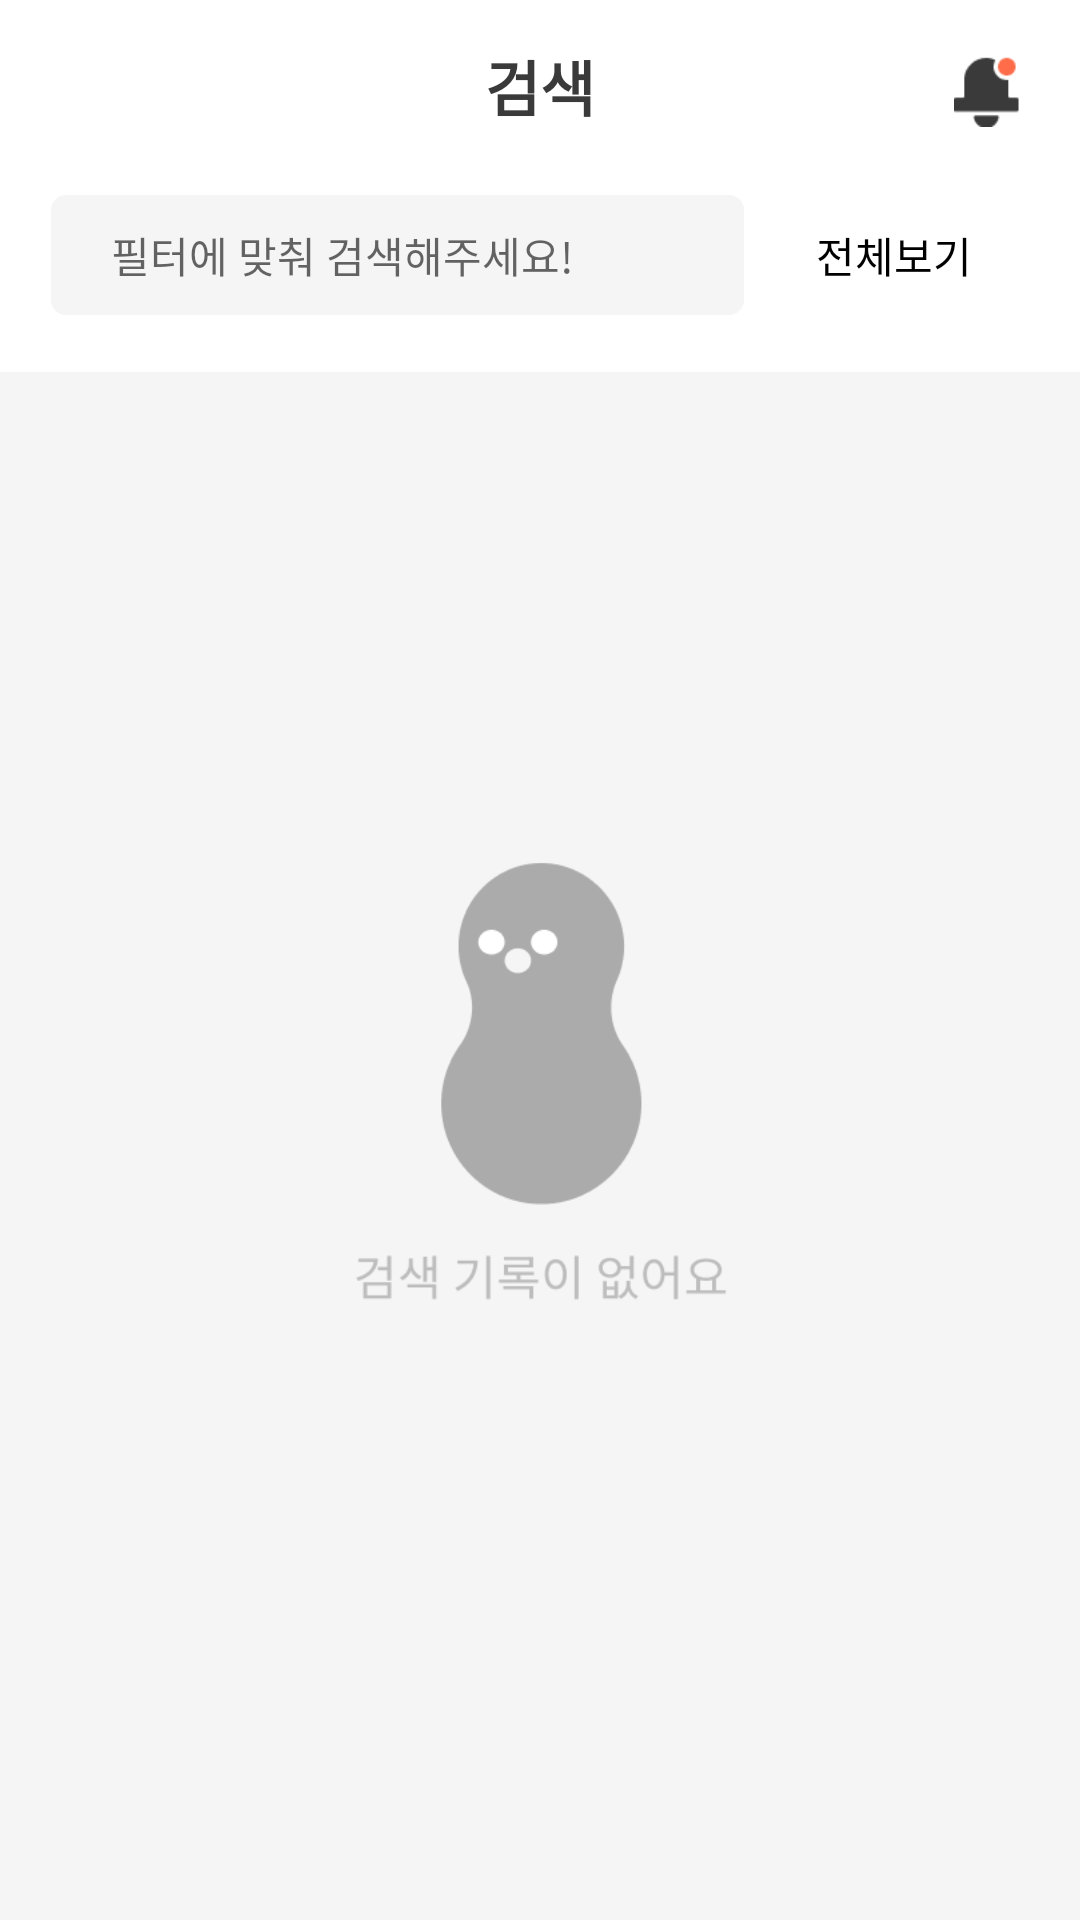

Reconstruct the res/layout file that produces this screen, plus the resources it refers to.
<!-- AndroidManifest.xml: application theme Theme.BookNuts -->
<!-- res/layout/fragment_search.xml -->
<?xml version="1.0" encoding="utf-8"?>
<LinearLayout
    xmlns:android="http://schemas.android.com/apk/res/android"
    xmlns:app="http://schemas.android.com/apk/res-auto"
    xmlns:tools="http://schemas.android.com/tools"
    android:layout_width="match_parent"
    android:layout_height="match_parent"
    android:orientation="vertical"
    tools:context=".view.adapter.fragment.SearchFragment">

    <LinearLayout
        android:layout_width="match_parent"
        android:layout_height="wrap_content"
        android:orientation="vertical"
        android:paddingBottom="14dp">

        <LinearLayout
            android:layout_width="match_parent"
            android:layout_height="60dp"
            android:layout_gravity="center_vertical"
            android:orientation="horizontal">

            <TextView
                android:id="@+id/textView6"
                android:layout_width="match_parent"
                android:layout_height="wrap_content"
                android:layout_marginTop="14dp"
                android:layout_marginBottom="10dp"
                android:gravity="center"
                android:text="검색"
                android:textColor="@color/grey_900"
                android:textSize="20dp"
                android:textStyle="bold" />

            <ImageView
                android:id="@+id/imageView14"
                android:layout_width="22dp"
                android:layout_height="wrap_content"
                android:layout_gravity="center"
                android:src="@drawable/icon_alarm_b"
                android:translationX="-42dp" />
        </LinearLayout>

        <LinearLayout
            android:layout_width="match_parent"
            android:layout_height="match_parent"
            android:layout_marginHorizontal="12dp"
            android:gravity="center_vertical"
            android:orientation="horizontal">

            <LinearLayout
                android:layout_width="match_parent"
                android:layout_height="wrap_content"
                android:layout_margin="5dp"
                android:layout_weight="1"
                android:background="@drawable/style_input_my_search_box"
                android:gravity="center_vertical"
                android:orientation="horizontal"
                android:paddingHorizontal="20dp">

                <EditText
                    android:id="@+id/edit_book_title"
                    android:layout_width="wrap_content"
                    android:layout_height="wrap_content"
                    android:layout_marginRight="10dp"
                    android:layout_weight="1"
                    android:background="@android:color/transparent"
                    android:ems="15"
                    android:hint="필터에 맞춰 검색해주세요!"
                    android:inputType="textPersonName"
                    android:textSize="14dp"
                    tools:ignore="TouchTargetSizeCheck" />

                <ImageView
                    android:id="@+id/img_search"
                    android:layout_width="20dp"
                    android:layout_height="20dp"
                    android:background="@drawable/icon_search" />

            </LinearLayout>

            <TextView
                android:id="@+id/TextView10"
                android:layout_width="85dp"
                android:layout_height="40dp"
                android:layout_marginLeft="10dp"
                android:background="@drawable/style_spinner_search"
                android:gravity="center"
                android:paddingRight="15dp"
                android:text="전체보기"
                android:textColor="@color/black" />

        </LinearLayout>

    </LinearLayout>

    <LinearLayout
        android:layout_width="match_parent"
        android:layout_height="match_parent"
        android:background="#F5F5F5"
        android:orientation="vertical">

        <ImageView
            android:id="@+id/imageView3"
            android:layout_width="match_parent"
            android:layout_height="wrap_content"
            android:src="@drawable/img_search_bg" />
    </LinearLayout>

</LinearLayout>
<!-- resources referenced by this layout -->
<resources>
  <color name="black">#FF000000</color>
  <color name="grey_900">#FF3A3A3A</color>
  <!-- drawable icon_alarm_b: png bitmap (drawable, 913 bytes) -->
  <!-- drawable img_search_bg: png bitmap (drawable-v24, 12569 bytes) -->
  <!-- drawable style_input_my_search_box (drawable) -->
  <?xml version="1.0" encoding="utf-8"?>
  <vector
      xmlns:android="http://schemas.android.com/apk/res/android"
      xmlns:aapt="http://schemas.android.com/aapt"
      android:width="231dp"
      android:height="40dp"
      android:viewportWidth="231"
      android:viewportHeight="40"
      >
  
      <group>
  
          <clip-path
              android:pathData="M5 0H226C228.761 0 231 2.23858 231 5V35C231 37.7614 228.761 40 226 40H5C2.23858 40 0 37.7614 0 35V5C0 2.23858 2.23858 0 5 0Z"
              />
  
          <path
              android:pathData="M0 0V40H231V0"
              android:fillColor="#F5F5F5"
              />
  
      </group>
  
  </vector>
  <style name="Theme.BookNuts" parent="Theme.MaterialComponents.DayNight.DarkActionBar">
          
          <item name="colorPrimary">@color/purple_500</item>
          <item name="colorPrimaryVariant">@color/purple_700</item>
          <item name="colorOnPrimary">@color/white</item>
          
          <item name="colorSecondary">@color/teal_200</item>
          <item name="colorSecondaryVariant">@color/teal_700</item>
          <item name="colorOnSecondary">@color/black</item>
          
          <item name="android:statusBarColor" tools:targetApi="l">#ffffff</item>
          
          <item name="android:windowLightStatusBar" tools:targetApi="m">true</item>
          
          <item name="windowActionBar">false</item>
          <item name="windowNoTitle">true</item>
      </style>
  <color name="purple_500">#FF6200EE</color>
  <color name="purple_700">#FF3700B3</color>
  <color name="white">#FFFFFFFF</color>
  <color name="teal_200">#FF03DAC5</color>
  <color name="teal_700">#FF018786</color>
</resources>
